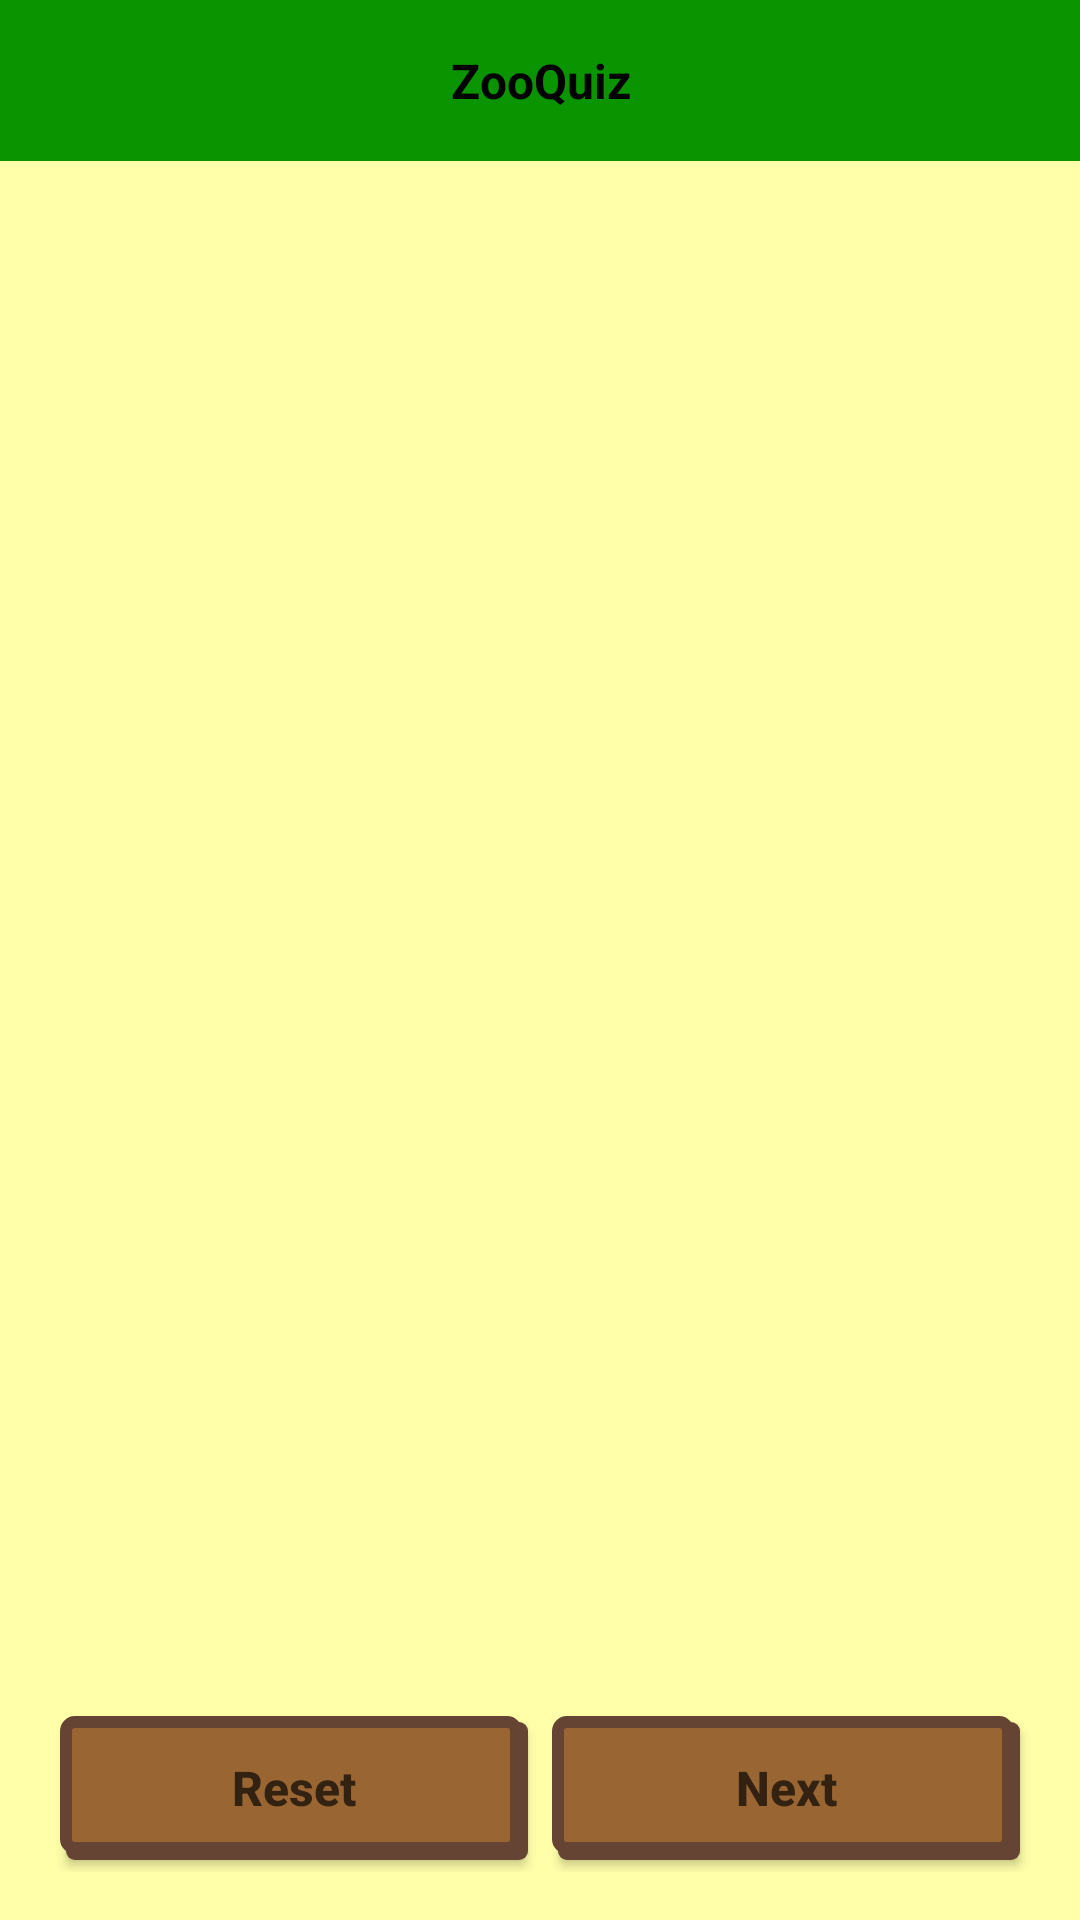

This screen was rendered from an Android layout file. Write that file and the resources it references.
<!-- AndroidManifest.xml: application theme AppTheme -->
<!-- res/layout/activity_quiz.xml -->
<?xml version="1.0" encoding="utf-8"?>
<layout xmlns:android="http://schemas.android.com/apk/res/android">

    <data>

    </data>

    <LinearLayout xmlns:tools="http://schemas.android.com/tools"
        android:layout_width="match_parent"
        android:layout_height="match_parent"
        android:background="@color/colorBackground"
        android:orientation="vertical"
        tools:context="de.cordulagloge.android.animalquiz.QuizActivity">

        <TextView
            android:layout_width="match_parent"
            android:layout_height="wrap_content"
            android:background="@color/colorAccent"
            android:gravity="center"
            android:padding="@dimen/outer_padding"
            android:text="@string/app_name"
            android:textColor="@color/colorPrimaryDark"
            android:textSize="@dimen/answerTextSize"
            android:textStyle="bold" />

        <ScrollView
            android:id="@+id/rootView"
            android:layout_width="match_parent"
            android:layout_height="0dp"
            android:layout_weight="1"
            android:orientation="vertical"
            android:padding="@dimen/outer_padding">

        </ScrollView>

        <LinearLayout
            android:layout_width="match_parent"
            android:layout_height="wrap_content"
            android:layout_gravity="end"
            android:padding="@dimen/outer_padding">

            <Button
                android:id="@+id/reset_button"
                style="@style/Buttons"
                android:layout_width="0dp"
                android:layout_height="wrap_content"
                android:layout_weight="1"
                android:text="@string/reset"
                android:visibility="visible" />

            <Button
                android:id="@+id/next_button"
                style="@style/Buttons"
                android:layout_width="0dp"
                android:layout_height="wrap_content"
                android:layout_weight="1"
                android:text="@string/next" />
        </LinearLayout>

    </LinearLayout>
</layout>
<!-- resources referenced by this layout -->
<resources>
  <color name="colorAccent">#0a9400</color>
  <color name="colorBackground">#ffffaa</color>
  <color name="colorPrimaryDark">#000000</color>
  <dimen name="answerTextSize">16sp</dimen>
  <dimen name="outer_padding">16dp</dimen>
  <string name="app_name" translatable="false">ZooQuiz</string>
  <string name="next">Next</string>
  <string name="reset">Reset</string>
  <style name="Buttons">
          
          <item name="android:background">@drawable/button_background</item>
          <item name="android:textSize">@dimen/answerTextSize</item>
          <item name="android:textStyle">bold</item>
          <item name="android:textAllCaps">false</item>
          <item name="android:textColor">@color/colorButtonText</item>
          <item name="android:layout_margin">@dimen/button_margin</item>
      </style>
  <style name="AppTheme" parent="Theme.AppCompat.Light.NoActionBar">
          
          <item name="colorPrimary">@color/colorPrimary</item>
          <item name="colorPrimaryDark">@color/colorPrimaryDark</item>
          <item name="colorAccent">@color/colorAccent</item>
      </style>
  <!-- drawable button_background (drawable) -->
  <?xml version="1.0" encoding="utf-8"?>
  <layer-list xmlns:android="http://schemas.android.com/apk/res/android">
      <item
          android:top="2dp"
          android:left="2dp">
          <shape>
              <solid android:color="@color/colorButtonBorder" />
              <corners android:radius="@dimen/corner_radius" />
          </shape>
      </item>
      <item
          android:right="2dp"
          android:bottom="2dp">
          <shape>
              <solid android:color="@color/buttonBackground" />
              <stroke
                  android:width="4dp"
                  android:color="@color/colorButtonBorder" />
              <corners android:radius="@dimen/corner_radius" />
              <padding android:top="@dimen/inner_margin"
                  android:bottom="@dimen/inner_margin"
                  android:left="@dimen/inner_margin"
                  android:right="@dimen/inner_margin"/>
          </shape>
      </item>
  </layer-list>
  <color name="colorButtonText">#332211</color>
  <dimen name="button_margin">4dp</dimen>
  <color name="colorPrimary">#0a9400</color>
  <color name="colorButtonBorder">#664433</color>
  <dimen name="corner_radius">3dp</dimen>
  <color name="buttonBackground">#996633</color>
  <dimen name="inner_margin">8dp</dimen>
</resources>
